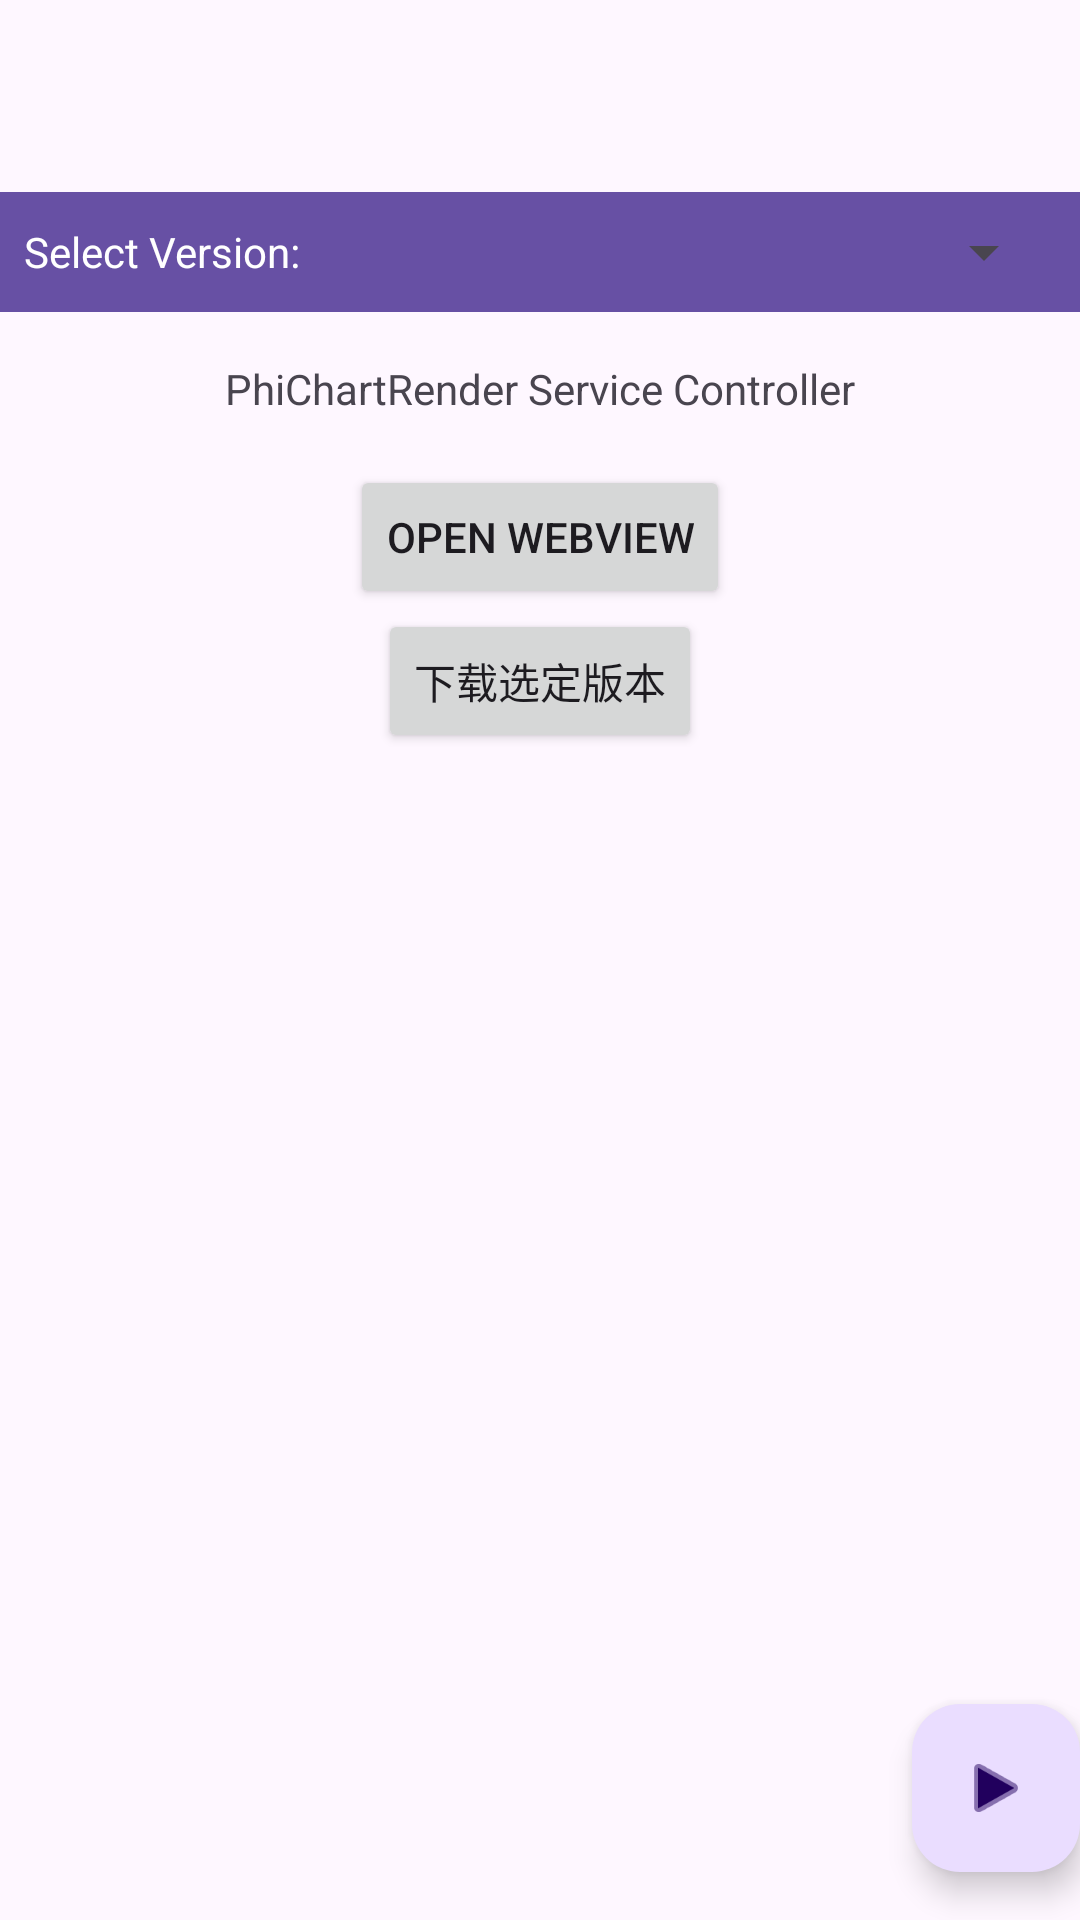

Here is an Android app screen rendered from its layout file. Give the layout XML and the strings, colors and styles it references.
<!-- AndroidManifest.xml: activity theme Theme.PhiChartRender -->
<!-- res/layout/activity_main.xml -->
<?xml version="1.0" encoding="utf-8"?>
<androidx.coordinatorlayout.widget.CoordinatorLayout xmlns:android="http://schemas.android.com/apk/res/android"
    xmlns:app="http://schemas.android.com/apk/res-auto"
    xmlns:tools="http://schemas.android.com/tools"
    android:layout_width="match_parent"
    android:layout_height="match_parent"
    android:fitsSystemWindows="true"
    tools:context=".MainActivity">

    <com.google.android.material.appbar.AppBarLayout
        android:layout_width="match_parent"
        android:layout_height="wrap_content"
        android:fitsSystemWindows="true">

        <com.google.android.material.appbar.MaterialToolbar
            android:id="@+id/toolbar"
            android:layout_width="match_parent"
            android:layout_height="?attr/actionBarSize" />

        
        <LinearLayout
            android:layout_width="match_parent"
            android:layout_height="wrap_content"
            android:orientation="horizontal"
            android:padding="8dp"
            android:background="?attr/colorPrimary">

            <TextView
                android:layout_width="wrap_content"
                android:layout_height="wrap_content"
                android:text="@string/version_select"
                android:textColor="@android:color/white"
                android:layout_gravity="center_vertical"
                android:paddingEnd="8dp" />

            <Spinner
                android:id="@+id/versionSpinner"
                android:layout_width="0dp"
                android:layout_height="wrap_content"
                android:layout_weight="1"
                android:layout_gravity="center_vertical" />
        </LinearLayout>

    </com.google.android.material.appbar.AppBarLayout>

    <include layout="@layout/content_main" />

    <com.google.android.material.floatingactionbutton.FloatingActionButton
        android:id="@+id/fab"
        android:layout_width="wrap_content"
        android:layout_height="wrap_content"
        android:layout_gravity="bottom|end"
        android:layout_marginEnd="@dimen/fab_margin"
        android:layout_marginBottom="16dp"
        app:srcCompat="@android:drawable/ic_media_play" />

</androidx.coordinatorlayout.widget.CoordinatorLayout>
<!-- res/layout/content_main.xml (included above) -->
<?xml version="1.0" encoding="utf-8"?>
<androidx.constraintlayout.widget.ConstraintLayout xmlns:android="http://schemas.android.com/apk/res/android"
    xmlns:app="http://schemas.android.com/apk/res-auto"
    android:layout_width="match_parent"
    android:layout_height="match_parent"
    app:layout_behavior="@string/appbar_scrolling_view_behavior">

    <androidx.core.widget.NestedScrollView
        android:layout_width="match_parent"
        android:layout_height="match_parent">

        <androidx.constraintlayout.widget.ConstraintLayout
            android:layout_width="match_parent"
            android:layout_height="match_parent"
            android:padding="16dp">

            
            <TextView
                android:id="@+id/textview_first"
                android:layout_width="wrap_content"
                android:layout_height="wrap_content"
                android:text="PhiChartRender Service Controller"
                app:layout_constraintBottom_toTopOf="@id/button_open_webview"
                app:layout_constraintEnd_toEndOf="parent"
                app:layout_constraintStart_toStartOf="parent"
                app:layout_constraintTop_toTopOf="parent"
                android:layout_marginBottom="16dp"/>

            
            <Button
                android:id="@+id/button_open_webview"
                android:layout_width="wrap_content"
                android:layout_height="wrap_content"
                android:text="@string/open_webview"
                app:layout_constraintBottom_toTopOf="@id/button_download"
                app:layout_constraintEnd_toEndOf="parent"
                app:layout_constraintStart_toStartOf="parent"
                app:layout_constraintTop_toBottomOf="@id/textview_first" />
                
            
            <Button
                android:id="@+id/button_download"
                android:layout_width="wrap_content"
                android:layout_height="wrap_content"
                android:text="下载选定版本"
                app:layout_constraintBottom_toTopOf="@id/download_progress"
                app:layout_constraintEnd_toEndOf="parent"
                app:layout_constraintStart_toStartOf="parent"
                app:layout_constraintTop_toBottomOf="@id/button_open_webview" />
                
            
            <ProgressBar
                android:id="@+id/download_progress"
                style="?android:attr/progressBarStyleHorizontal"
                android:layout_width="0dp"
                android:layout_height="wrap_content"
                android:layout_marginTop="8dp"
                android:visibility="gone"
                app:layout_constraintBottom_toTopOf="@id/download_status"
                app:layout_constraintEnd_toEndOf="parent"
                app:layout_constraintStart_toStartOf="parent"
                app:layout_constraintTop_toBottomOf="@id/button_download" />
                
            
            <TextView
                android:id="@+id/download_status"
                android:layout_width="wrap_content"
                android:layout_height="wrap_content"
                android:text="准备下载..."
                android:visibility="gone"
                app:layout_constraintBottom_toBottomOf="parent"
                app:layout_constraintEnd_toEndOf="parent"
                app:layout_constraintStart_toStartOf="parent"
                app:layout_constraintTop_toBottomOf="@id/download_progress" />

        </androidx.constraintlayout.widget.ConstraintLayout>
    </androidx.core.widget.NestedScrollView>
</androidx.constraintlayout.widget.ConstraintLayout>
<!-- resources referenced by this layout -->
<resources>
  <string name="open_webview">Open WebView</string>
  <string name="version_select">Select Version:</string>
  <style name="Theme.PhiChartRender" parent="Base.Theme.PhiChartRender" />
  <style name="Base.Theme.PhiChartRender" parent="Theme.Material3.DayNight.NoActionBar">
          
          
      </style>
</resources>
